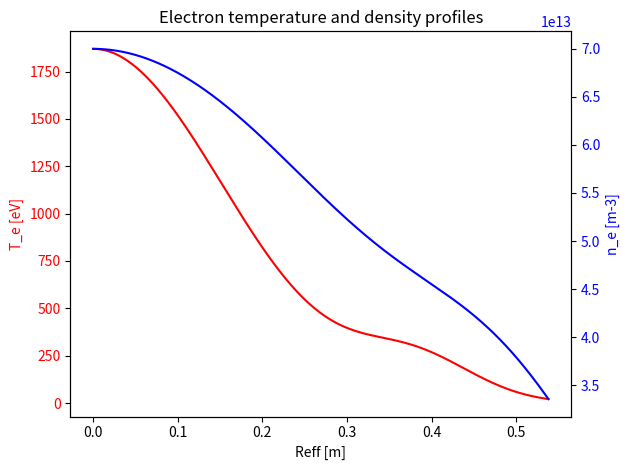

Write Python code to recreate this figure. (Note: this script raises an exception after producing the figure.)
__author__ = "T. Fornal"
__email__ = "tomasz.fornal6@gmail.com"

from pathlib import Path, PurePath

import matplotlib.pyplot as plt
import numpy as np
import pandas as pd
from scipy import interpolate


class Profile:
    def plot(self, profile_df):
        """
        Plot the electron temperature and density profiles.
            Parameters
        ----------
        profile_df : pd.DataFrame
            DataFrame containing Reff, n_e, and T_e columns.
        """
        Reff = profile_df["Reff [m]"]
        n_e = profile_df["n_e [m-3]"]
        T_e = profile_df["T_e [eV]"]

        fig, ax1 = plt.subplots()
        plt.title("Electron temperature and density profiles")
        color = "red"
        ax1.set_xlabel("Reff [m]")
        ax1.set_ylabel("T_e [eV]", color=color)
        ax1.plot(Reff, T_e, color=color)
        ax1.tick_params(axis="y", labelcolor=color)

        ax2 = ax1.twinx()

        color = "blue"
        ax2.set_xlabel("Reff [m]")
        ax2.set_ylabel("n_e [m-3]", color=color)
        ax2.plot(Reff, n_e, color=color)
        ax2.tick_params(axis="y", labelcolor=color)
        fig.tight_layout()

        plt.show()

    def save_to_txt(self, profile_df):
        """
        Save the generated profile to a text file.

        Parameters
        ----------
        profile_df : pd.DataFrame
            DataFrame containing the profile information to be saved.
        """
        directory = (
            Path(__file__).parent.resolve() / "src" / "results" / "plasma_profiles"
        )
        if not Path.is_dir(directory):
            Path(directory).mkdir(parents=True, exist_ok=True)
        np.savetxt(PurePath(directory, "plasma_profile.txt"), profile_df, fmt="%.3e")

        print("Profile saved to file!")


class TwoGaussSumProfile(Profile):
    """
    A class that calculates a two-Gaussian sum profile of electron temperature (te) and density (ne).

    Parameters
    ----------
    ne_equation_coefficients : list of float
        A list of six coefficients used to define the two-Gaussian sum equation for the electron density profile.
    Te_equation_coefficients : list of float
        A list of six coefficients used to define the two-Gaussian sum equation for the electron temperature profile.
    max_Reff : float, optional
        Maximum value of radial position Reff [m], by default 0.539
    """

    def __init__(self, ne_coeff, te_coeff, max_Reff=0.539, plot=False):
        self.max_Reff = max_Reff  # [m]
        self.Reff = np.arange(0, self.max_Reff, 0.001)
        self.ne_coeff = ne_coeff
        self.te_coeff = te_coeff
        self.profiles_df = self.create_df()
        if plot:
            self.plot()

    def profile_equation(self, two_gauss_coefficients) -> np.ndarray:
        """
        The function calculates a two-Gaussian sum equation.

        Parameters
        ----------
        two_gauss_coefficients : list of float
            A list of six coefficients used to define the two-Gaussian sum equation.

        Returns
        -------
        np.ndarray
            Profile calculated from the two-Gaussian sum equation.
        """
        A1, x1, w1, A2, x2, w2 = two_gauss_coefficients
        profile = A1 * np.exp(-((self.Reff - x1) ** 2) / (2 * w1**2)) + A2 * np.exp(
            -((self.Reff - x2) ** 2) / (2 * w2**2)
        )

        return profile

    def create_df(self):
        """
        Creates dataframe with Reff, Te and ne datasets.

        Returns
        -------
        pd.DataFrame
            DataFrame containing the radial position Reff [m], electron temperature T_e [eV], and electron density n_e [1/cm-3].
        """
        ne_profile = self.profile_equation(self.ne_coeff)
        Te_profile = self.profile_equation(self.te_coeff)

        profiles_df = pd.DataFrame(data=[self.Reff, Te_profile, ne_profile]).T
        profiles_df = profiles_df.rename(
            columns={0: "Reff [m]", 1: "T_e [eV]", 2: "n_e [m-3]"}
        )

        return profiles_df

    def plot(self):
        return super().plot(self.profiles_df)

    def save_txt(self):
        return super().save_txt(self.profiles_df)


class ExperimentalProfile(Profile):
    """The class creates an object repesenting
    experimental kinetic profiles registerd during experimental campaign.

    Parameters
    ----------
    Profile : _type_
        _description_

    Parameters:
        file_name: file name with fitted experimental data;
        interval: (optional) precision of interpolation along Reff (e.g. step = 100
        separates given range of Reff into 100 pieces)
    """

    def __init__(self, file_name, max_Reff=0.539, interp_step=10000, plot=False):
        """
        Parameters
        ----------
        file_name : str
            Name of the loaded file contaitning kinetic data.
        max_Reff : int, optional
            _description_, by default 1
        interp_step : int, optional
            Defines the precision of kinetic profiles interpolation, by default 10000
        plot : bool, optional
            _description_, by default False
        """
        super().__init__()
        self.file_name = file_name
        self.max_Reff = max_Reff  # [m]
        self.interp_step = interp_step

        self.file_path = self._get_file_path()
        self.te_idx_range, self.ne_idx_range = self._get_index_ranges()
        self.te_section, self.ne_section = self._get_data_from_file()
        self.profiles_df = self._interpolate()
        if plot:
            self.plot()

    def _get_file_path(self):
        """
        Readout of electron temperature (T_e) and electron density (n_e)
        profiles with experimental data stored in "..\_Input_files\Kinetic_profiles\Experimental" directory;

        Returns:
            file_path: path of a file in the
            ".../_Input_files/Profiles/Experimental/file_name.txt" directory;
        """
        file_path = (
            Path(__file__).parent.resolve()
            / "_Input_files"
            / "Kinetic_profiles"
            / "Experimental"
            / f"{self.file_name}.txt"
        )

        return file_path

    def _get_index_ranges(self):
        """Selects indexes of the fitted T_e and n_e profiles in the read file.

        Returns
        -------
        te_idx_range : list of int
            The indexes of the beginning and end of the fitted T_e section.
        ne_idx_range : list of int
        The indexes of the beginning and end of the fitted n_e section.
        """

        te_index = -1
        ne_index = -1
        with open(self.file_path, "r") as file:
            # finds indexes of the fitted T_e and n_e profiles
            for idx, line in enumerate(file):
                if "T_e (keV)" in line:
                    te_index = idx - 1
                if "n_e (10^{19}m^{-3})" in line:
                    ne_index = idx - 1

        if te_index == -1:
            print("No electron temperature (t_e) profile available!")
            return [], []
        if ne_index == -1:
            print("No electron density (n_e) profile available!")
            return [], []

        number_of_lines = abs(ne_index - te_index)

        # creates the range of investigated file indexes of fitted T_e and n_e
        te_idx_range = [te_index, ne_index]
        ne_idx_range = [ne_index, ne_index + number_of_lines]

        return te_idx_range, ne_idx_range

    def _get_data_from_file(self):
        """
        Reads the specified sections from the file containing fitted T_e and n_e profiles.

        Returns:
        -------
        te_section : list of strings
            Separated T_e section of the read file with given T_e index range.
        ne_section : list of strings
            Separated n_e section of the read file with given n_e index range.
        """
        te_section = []
        ne_section = []

        with open(self.file_path, "r") as file:
            for idx, line in enumerate(file):
                if self.te_idx_range[0] <= idx <= self.te_idx_range[1]:
                    if line.startswith("#"):
                        pass
                    else:
                        te_section.append(line.split())
                if self.ne_idx_range[0] <= idx <= self.ne_idx_range[1]:
                    if line.startswith("#"):
                        pass
                    else:
                        ne_section.append(line.split())

        return te_section, ne_section

    def _merge_to_df(self) -> pd.DataFrame:
        """Designate the final data frame containing Reff, n_e, and T_e profiles.

        Returns
        -------
        pd.DataFrame
            A pandas DataFrame with the following columns:
            - "Reff [m]": Effective radius values in meters.
            - "T_e [eV]": Electron temperature values in electron volts (eV).
            - "n_e [m-3]": Electron density values in meters^-3.

        """
        te_arr = np.array(self.te_section)[:, [0, 3]]
        ne_arr = np.array(self.ne_section)[:, 3].reshape(-1, 1)

        # Combine the columns into a single 2D array and convert to a DataFrame.
        all_data = np.concatenate((te_arr, ne_arr), axis=1).astype(float)
        df = pd.DataFrame(all_data, columns=["Reff [m]", "T_e [eV]", "n_e [m-3]"])

        # Convert temperature and density units and return the DataFrame.
        df["T_e [eV]"] = df["T_e [eV]"] * 1e3
        df["n_e [m-3]"] = df["n_e [m-3]"] * 1e19
        return df

    def _interpolate(self) -> pd.DataFrame:
        """Interpolate selected ne and Te profiles.

        Returns
        -------
        pd.DataFrame
            A pandas DataFrame with the following columns:
            - "Reff [m]": Effective radius values in meters.
            - "T_e [eV]": Interpolated electron temperature values in electron volts (eV).
            - "n_e [m-3]": Interpolated electron density values in meters^-3.

        """
        # Merge the ne and Te profiles into a single DataFrame.
        df = self._merge_to_df()

        # Interpolate the ne and Te profiles.
        Reff = df["Reff [m]"]
        n_e = df["n_e [m-3]"]
        T_e = df["T_e [eV]"]
        f1_te_interp = interpolate.interp1d(Reff, n_e)
        f2_te_interp = interpolate.interp1d(Reff, T_e)

        # Create a new DataFrame with the interpolated profiles.
        shortened_prof_df = df.drop(df[df["Reff [m]"] > self.max_Reff].index)
        Reff_interp = np.linspace(
            0, shortened_prof_df["Reff [m]"].max(), self.interp_step, endpoint=True
        )
        T_e_interp = f2_te_interp(Reff_interp)
        n_e_interp = f1_te_interp(Reff_interp) / 1e6
        profiles_df = (
            pd.DataFrame(data=[Reff_interp, T_e_interp, n_e_interp]).round(3).T
        )
        profiles_df.columns = ["Reff [m]", "T_e [eV]", "n_e [m-3]"]
        return profiles_df

    def plot(self):
        return super().plot(self.profiles_df)

    def save_txt(self):
        return super().save_txt(self.profiles_df)


if __name__ == "__main__":
    ne = [7e13, 0, 0.37, 9.8e12, 0.5, 0.11]
    Te = [1870, 0, 0.155, 210, 0.38, 0.07]
    tgsp = TwoGaussSumProfile(ne, Te, plot=True)

    ep = ExperimentalProfile("report_20181011_012@5_5000_v_1", plot=True)
